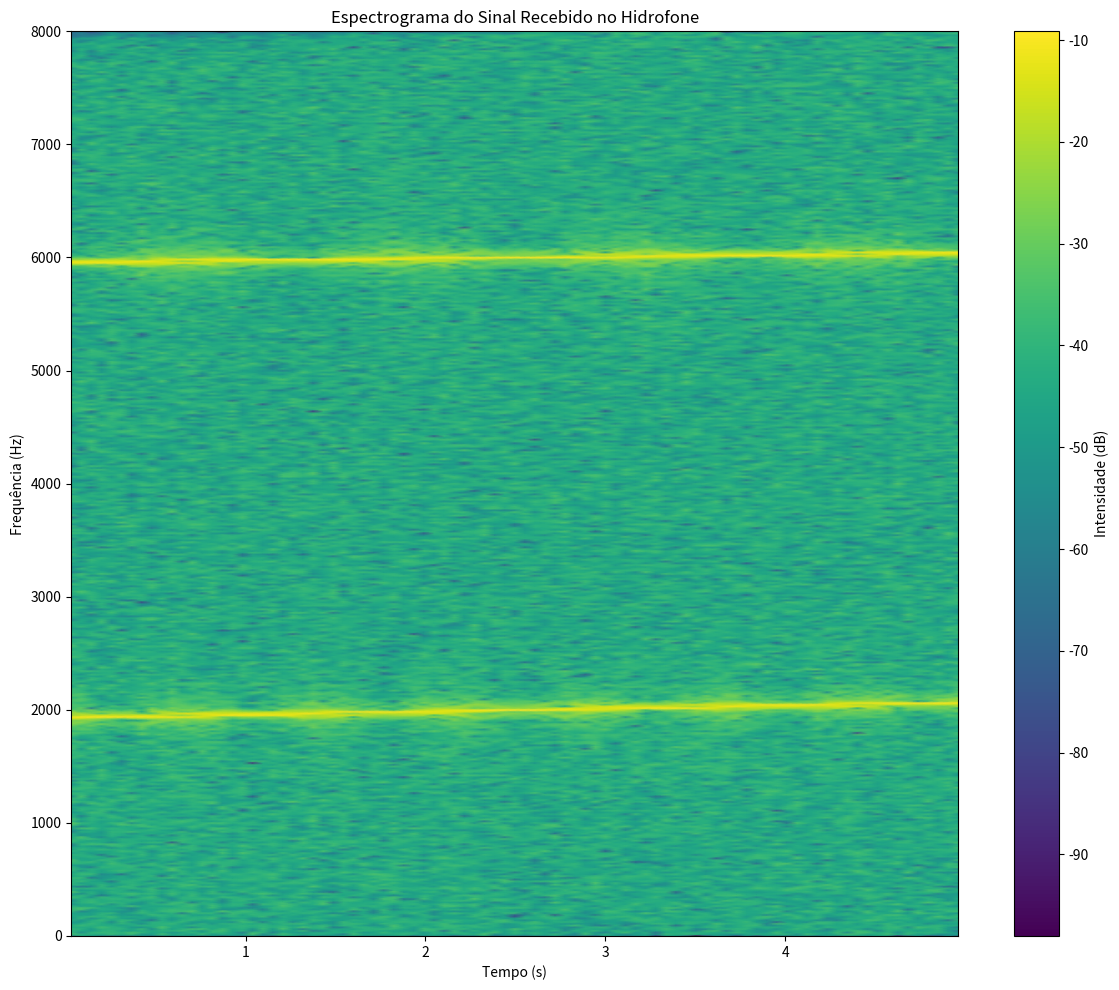

Write Python code to recreate this figure. (Note: this script raises an exception after producing the figure.)
import numpy as np
import matplotlib.pyplot as plt
import scipy.signal as scipy

# Constantes
sound_speed = 1500  # velocidade do som na água (m/s)
sampling_rate = 16000  # taxa de amostragem do hidrofone (Hz)
block_duration = 0.05  # duração de cada bloco de simulação (segundos)
num_blocks = 100  # número de blocos
num_samples_per_block = int(block_duration * sampling_rate)

# Parâmetros dos navios (faixas de velocidade e frequências)
ship1_velocity_range = np.linspace(-10, 10, num_blocks)  # velocidades do navio 1
ship2_velocity_range = np.linspace(-50, 50, num_blocks)  # velocidades do navio 2
freq_ship1 = 6000  # frequência senoidal do navio 1 (Hz)
freq_ship2 = 2000  # frequência senoidal do navio 2 (Hz)

# Vetores para armazenar os sinais concatenados dos navios
signal_ship1_concat = np.array([])
signal_ship2_concat = np.array([])

# Loop para gerar cada bloco de sinal
for i in range(num_blocks):
    # Velocidades dos navios no bloco atual
    ship1_velocity = ship1_velocity_range[i]
    ship2_velocity = ship2_velocity_range[i]

    # Fator Doppler para cada navio
    doppler_factor_ship1 = (sound_speed + ship1_velocity) / sound_speed
    doppler_factor_ship2 = (sound_speed + ship2_velocity) / sound_speed

    # Gera o tempo comprimido/expandido para cada navio devido ao efeito Doppler
    num_samples_doppler_ship1 = int(block_duration * sampling_rate * doppler_factor_ship1)
    num_samples_doppler_ship2 = int(block_duration * sampling_rate * doppler_factor_ship2)
    time_doppler_ship1 = np.linspace(0, block_duration * doppler_factor_ship1, num_samples_doppler_ship1, endpoint=False)
    time_doppler_ship2 = np.linspace(0, block_duration * doppler_factor_ship2, num_samples_doppler_ship2, endpoint=False)

    # Gera o sinal de ruído com componente senoidal para cada navio no domínio Doppler
    noise_ship1 = np.random.normal(0, 0.5, num_samples_doppler_ship1) + 2 * np.sin(2 * np.pi * freq_ship1 * time_doppler_ship1)
    noise_ship2 = np.random.normal(0, 0.5, num_samples_doppler_ship2) + 2 * np.sin(2 * np.pi * freq_ship2 * time_doppler_ship2)

    # Re-amostra os sinais para a taxa de 16 kHz, para alinhar ao tempo do hidrofone
    signal_ship1 = scipy.resample(noise_ship1, num_samples_per_block)
    signal_ship2 = scipy.resample(noise_ship2, num_samples_per_block)

    # Concatena os blocos no vetor final
    signal_ship1_concat = np.concatenate((signal_ship1_concat, signal_ship1))
    signal_ship2_concat = np.concatenate((signal_ship2_concat, signal_ship2))

# Sinal combinado no hidrofone
hydrophone_signal = signal_ship1_concat + signal_ship2_concat

# Espectrograma do sinal combinado
frequencies, times, Sxx = scipy.spectrogram(hydrophone_signal, fs=sampling_rate, nperseg=1024)

# Plot dos sinais e espectrograma
plt.figure(figsize=(12, 10))

plt.pcolormesh(times, frequencies, 10 * np.log10(Sxx), shading='gouraud')
plt.colorbar(label="Intensidade (dB)")
plt.ylabel("Frequência (Hz)")
plt.xlabel("Tempo (s)")
plt.title("Espectrograma do Sinal Recebido no Hidrofone")

plt.tight_layout()
plt.savefig("./result/doppler_test.png")
plt.close()
